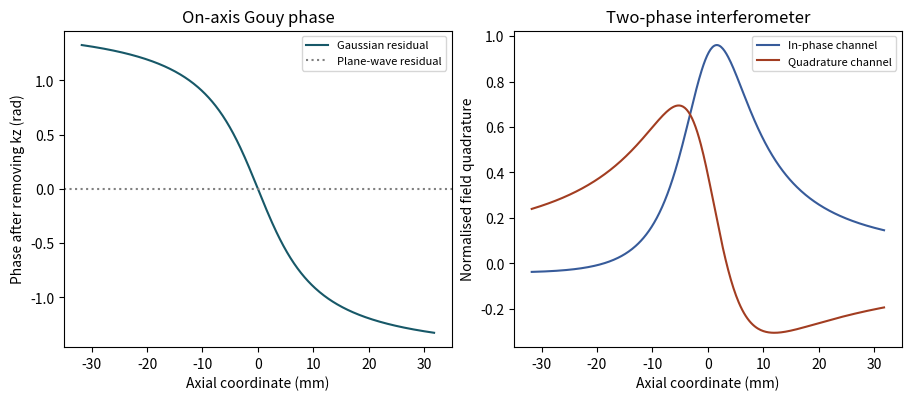

The script that saved this image:
import numpy as np
import matplotlib.pyplot as plt

waist_um=40.
wavelength_um=.633
extent_in_rayleigh=4.
reference_offset_rad=.4
assert waist_um>3*wavelength_um>0 and extent_in_rayleigh>0

zr=np.pi*waist_um**2/wavelength_um
s=np.linspace(-extent_in_rayleigh,extent_in_rayleigh,401);z_mm=zr*s/1000
envelope=1/(1+1j*s)
phase=np.unwrap(np.angle(envelope))
c=np.real(envelope*np.exp(1j*reference_offset_rad))
q=np.imag(envelope*np.exp(1j*reference_offset_rad))
recovered=np.unwrap(np.arctan2(q,c))-reference_offset_rad
assert np.allclose(np.exp(1j*recovered),np.exp(1j*phase))
print("Rayleigh range (mm):",zr/1000,"; residual phase from −zR to +zR (rad):",-np.pi/2)

fig,ax=plt.subplots(1,2,figsize=(9,3.9),layout="constrained")
ax[0].plot(z_mm,phase,color="#175868",label="Gaussian residual")
ax[0].axhline(0,ls=":",color="grey",label="Plane-wave residual");ax[0].legend(fontsize=8)
ax[0].set(xlabel="Axial coordinate (mm)",ylabel="Phase after removing kz (rad)",title="On-axis Gouy phase")
ax[1].plot(z_mm,c,color="#375b9a",label="In-phase channel")
ax[1].plot(z_mm,q,color="#a23d21",label="Quadrature channel")
ax[1].set(xlabel="Axial coordinate (mm)",ylabel="Normalised field quadrature",title="Two-phase interferometer");ax[1].legend(fontsize=8)
plt.show()
